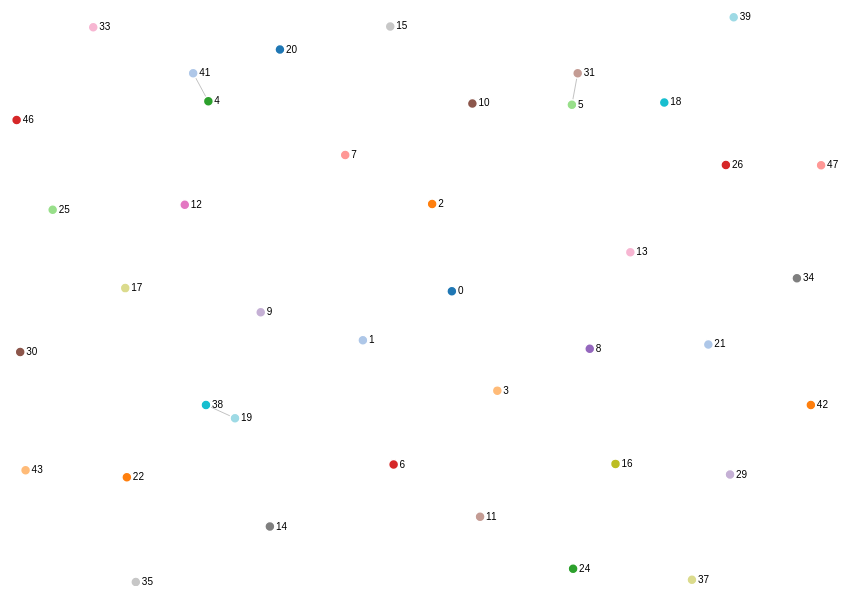
D3 v4 page, settled after 360 driven frames (6 s of simulated time); the page loaded 1 data file(s).



  var svg = d3.select("svg"),
      width = +svg.attr("width"),
      height = +svg.attr("height");

  var color = d3.scaleOrdinal(d3.schemeCategory20);

  var simulation = d3.forceSimulation()
      .force("link", d3.forceLink().id(function(d) { return d.id; }))
      .force("charge", d3.forceManyBody())
      .force("center", d3.forceCenter(width / 2, height / 2));

  d3.json("data.json", function(error, graph) {

    var link = svg.append("g")
        .attr("class", "links")
      .selectAll("line")
      .data(graph.links)
      .enter().append("line")


    var node = svg.append("g")
        .attr("class", "nodes")
      .selectAll("g")
      .data(graph.nodes)
      .enter().append("g")

    var circles = node.append("circle")
        .attr("r", 5)
        .attr("fill", function(d) { return color(d.id); })
        .call(d3.drag()
            .on("start", dragstarted)
            .on("drag", dragged)
            .on("end", dragended));

    var lables = node.append("text")
        .text(function(d) {
          return d.id; 
        })
        .attr('x', 6)
        .attr('y', 3);

    node.append("title")
        .text(function(d) { return d.id; });

    simulation
        .nodes(graph.nodes)
        .on("tick", ticked);

    simulation.force("link")
        .links(graph.links);

    function ticked() {
      link
          .attr("x1", function(d) { return d.source.x; })
          .attr("y1", function(d) { return d.source.y; })
          .attr("x2", function(d) { return d.target.x; })
          .attr("y2", function(d) { return d.target.y; });

      node
          .attr("transform", function(d) {
            return "translate(" + d.x + "," + d.y + ")";
          })
    }
  });

  function dragstarted(d) {
    if (!d3.event.active) simulation.alphaTarget(0.3).restart();
    d.fx = d.x;
    d.fy = d.y;
  }

  function dragged(d) {
    d.fx = d3.event.x;
    d.fy = d3.event.y;
  }

  function dragended(d) {
    if (!d3.event.active) simulation.alphaTarget(0);
    d.fx = null;
    d.fy = null;
  }

  

### data: data.json
{
 "directed": true,
 "multigraph": false,
 "graph": {},
 "nodes": [
  {
   "id": 0
  },
  {
   "id": 1
  },
  {
   "id": 2
  },
  {
   "id": 3
  },
  {
   "id": 4
  },
  {
   "id": 5
  },
  {
   "id": 6
  },
  {
   "id": 7
  },
  "... 42 more items"
 ],
 "links": [
  {
   "source": 4,
   "target": 41
  },
  {
   "source": 5,
   "target": 31
  },
  {
   "source": 38,
   "target": 19
  }
 ]
}